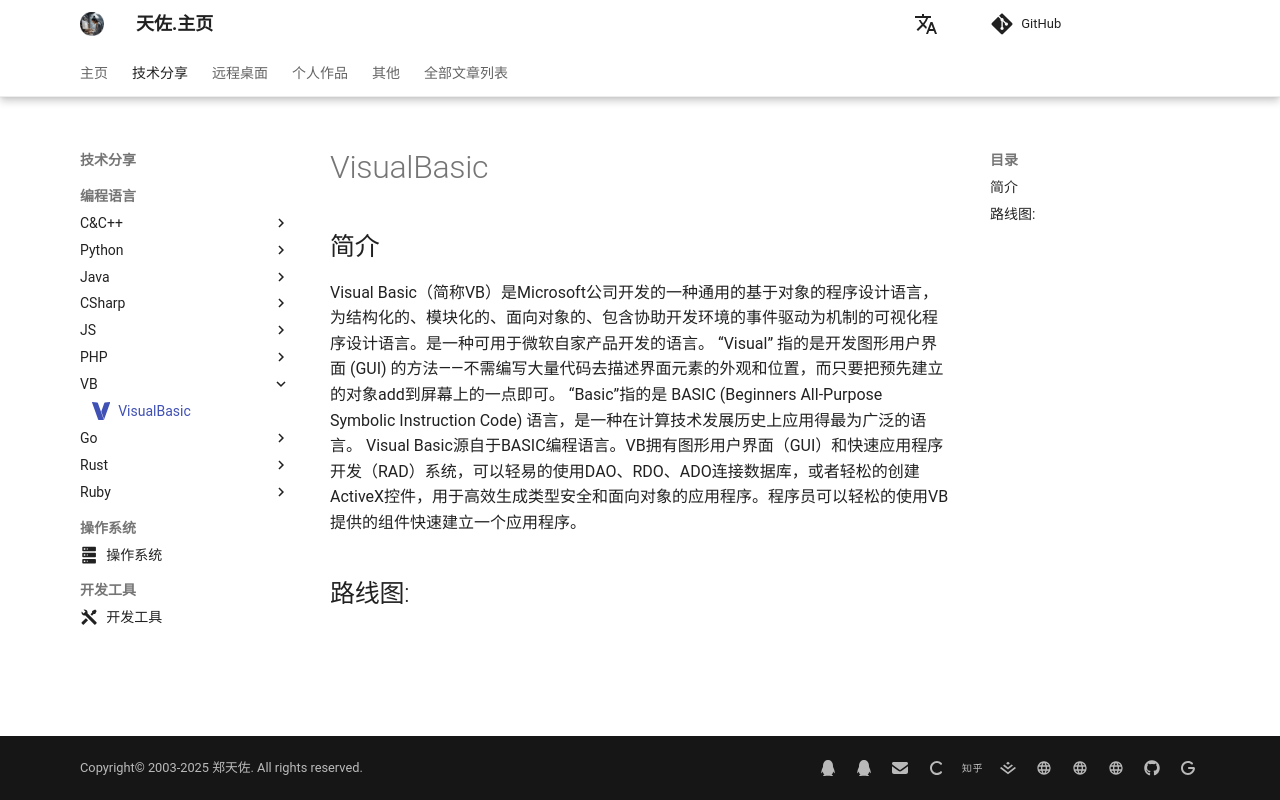

repository: zhengtianzuo/zhengtianzuo.github.io · page: technology/VisualBasic/index.html · generator: mkdocs

---
icon: simple/v
---

# VisualBasic

## 简介

Visual Basic（简称VB）是Microsoft公司开发的一种通用的基于对象的程序设计语言，为结构化的、模块化的、面向对象的、包含协助开发环境的事件驱动为机制的可视化程序设计语言。是一种可用于微软自家产品开发的语言。 “Visual” 指的是开发图形用户界面 (GUI) 的方法——不需编写大量代码去描述界面元素的外观和位置，而只要把预先建立的对象add到屏幕上的一点即可。 “Basic”指的是 BASIC (Beginners All-Purpose Symbolic Instruction Code) 语言，是一种在计算技术发展历史上应用得最为广泛的语言。 Visual Basic源自于BASIC编程语言。VB拥有图形用户界面（GUI）和快速应用程序开发（RAD）系统，可以轻易的使用DAO、RDO、ADO连接数据库，或者轻松的创建ActiveX控件，用于高效生成类型安全和面向对象的应用程序。程序员可以轻松的使用VB提供的组件快速建立一个应用程序。

## 路线图:
